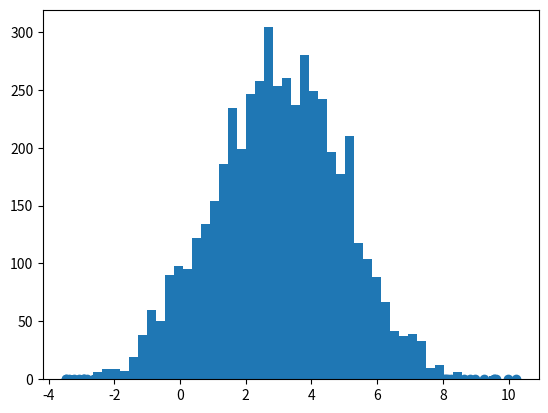

The matplotlib source for this figure: (Note: this script raises an exception after producing the figure.)
__author__ = ' Zhen Wang'
import numpy as np
from matplotlib import pyplot as plt
from scipy.stats import norm


class MCMC:
    def __init__(self):
        self.p0 = np.array([[0.1, 0.6, 0.3, 0.0, 0.0, 0.0, 0.0]])
        self.pt = np.array(
            [
                [0.08, 0.9, 0.01, 0.0, 0.0, 0.0, 0.01],
                [0.03, 0.95, 0.01, 0.0, 0.0, 0.0, 0.01],
                [0.06, 0.06, 0.75, 0.05, 0.05, 0.02, 0.01],
                [0.0, 0.0, 0.0, 0.3, 0.6, 0.09, 0.01],
                [0.0, 0.0, 0.0, 0.02, 0.95, 0.02, 0.01],
                [0.0, 0.0, 0.0, 0.01, 0.01, 0.97, 0.01],
                [0.0, 0.0, 0.0, 0.0, 0.0, 0.0, 1.0]
            ]
        )
        self.n = self.p0.shape[1]

    # Converge to stationary distribution with init p0 and pt
    def get_pi_x(self, iter=1000):
        p0 = self.p0
        pt = self.pt
        records = [[] for i in range(self.n)]

        for i in range(iter):
            p0 = np.dot(p0, pt)
            for j in range(self.n):
                records[j].append(p0[0][j])
        x = np.arange(iter)
        for i in range(self.n):
            plt.plot(x,records[i],label=i)
        plt.legend()
        plt.show()

    # pt Coverge with iteration
    def get_pt_n(self, iter=10):
        pt = self.pt
        records = [[] for i in range(self.n*self.n)]

        for i in range(iter):
            pt = np.dot(pt, pt)
            for j in range(self.n):
                for k in range(self.n):
                    records[j*self.n+k].append(pt[j][k])
        x = np.arange(iter)
        for i in range(self.n*self.n):
            plt.plot(x, records[i], label='value1')
        plt.show()

    def pi_q(self, theta):
        return norm.pdf(theta, loc=3, scale=2)

    # M H sampling
    def M_H_sample(self):
        num = 5000
        pi = [0 for i in range(num)]
        for t in range(1, num):
            x_star = norm.rvs(loc=pi[t-1], scale=1, size=1, random_state=None)
            u = np.random.rand()
            alpha = min(1, self.pi_q(x_star[0])/self.pi_q(pi[t-1]))
            if u < alpha:
                pi[t] = x_star[0]
            else:
                pi[t] = pi[t-1]
        plt.scatter(pi, norm.pdf(pi, loc=3, scale=2))
        num_bins = 50
        plt.hist(pi, num_bins, normed=1, alpha=0.7)
        plt.show()



if __name__  == "__main__":
    sampler = MCMC()
    sampler.M_H_sample()